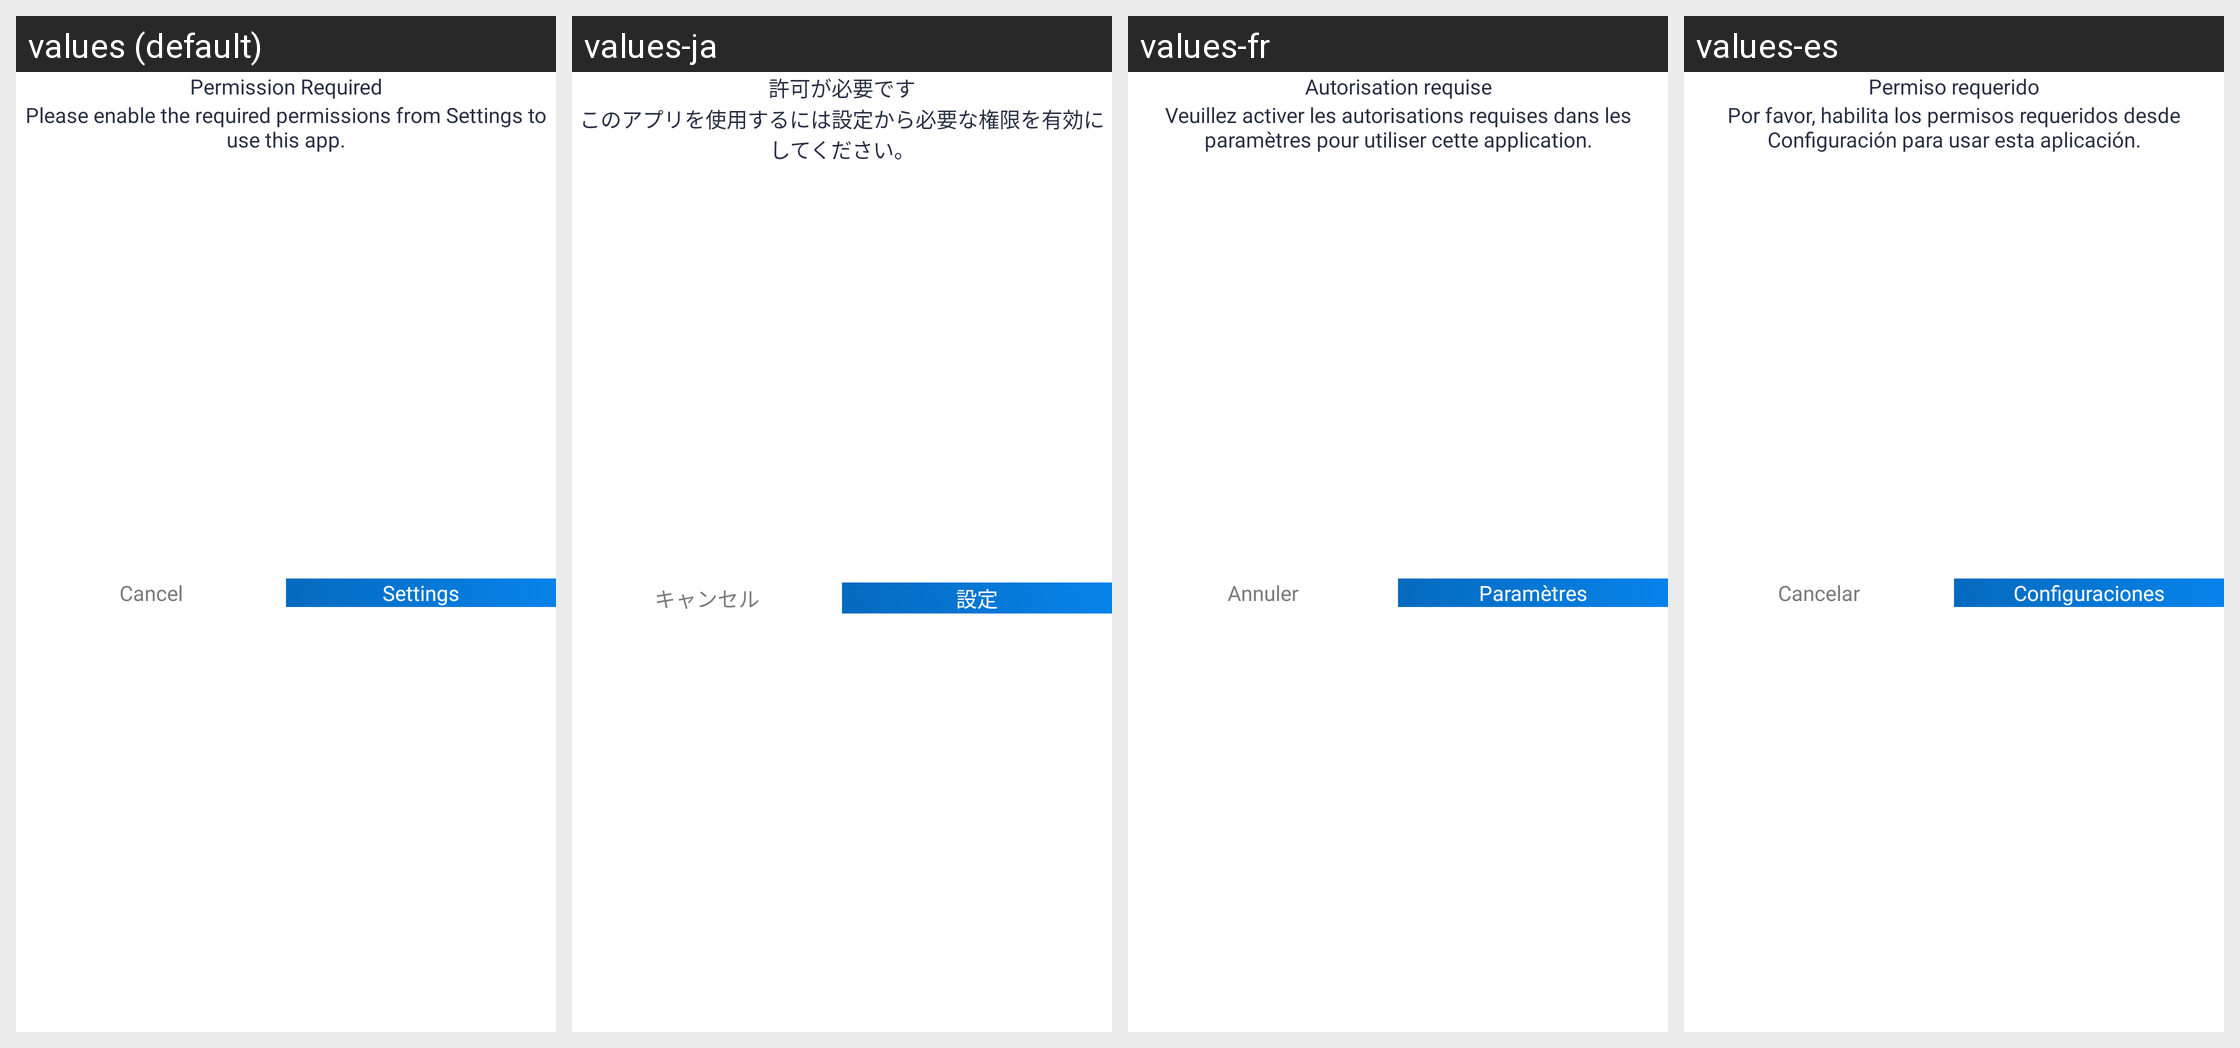

Locale-by-locale string values for the Android screen shown in this grid:
Android screen res/layout/dialog_permission_settings.xml rendered under 4 locales, left to right: values (default), values-ja, values-fr, values-es. Device: Nexus 5 (rendered at 1080×1920; each locale shown at half size, 540×960, under a caption strip naming it); theme Theme.Contact.
Other locales in the repository, not shown: values-ar, values-bn, values-da, values-de, values-fi, values-hi, values-id, values-it, values-ko, values-nl, values-no, values-pt, values-ru, values-sv, values-ta, values-te, values-tr, values-zh.
Strings drawn on this screen, with the default value and each locale's value (text and hints the layout hard-codes, and strings that could not be matched under every locale, appear in the picture but are not listed):

permission_required
  values: Permission Required
  values-ja: 許可が必要です
  values-fr: Autorisation requise
  values-es: Permiso requerido

please_enable_the_required_permissions_from_settings_to_use_this_app
  values: Please enable the required permissions from Settings to use this app.
  values-ja: このアプリを使用するには設定から必要な権限を有効にしてください。
  values-fr: Veuillez activer les autorisations requises dans les paramètres pour utiliser cette application.
  values-es: Por favor, habilita los permisos requeridos desde Configuración para usar esta aplicación.

cancel
  values: Cancel
  values-ja: キャンセル
  values-fr: Annuler
  values-es: Cancelar

settings
  values: Settings
  values-ja: 設定
  values-fr: Paramètres
  values-es: Configuraciones
